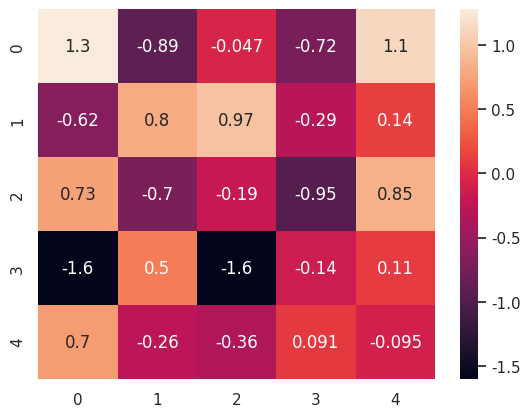

This chart was generated by the following Python code:
import numpy as np
from numpy import random
import pandas as pd

import matplotlib.pyplot as plt

import seaborn as sns
sns.set()

def draw_heatmap():
      N = 5
      R = random.randn(N,N)
      fig = plt.figure()
      sns_plot = sns.heatmap(R, annot=True)
      plt.show()

draw_heatmap()
      
